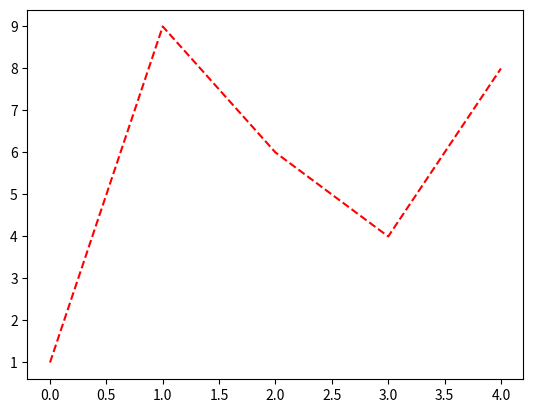

Write the Python code that produced this figure.
import matplotlib.pyplot as plt

# List of numbers to plot
numbers = [1, 9, 6, 4, 8]

# Create a red, dashed line graph
plt.plot(numbers, color='red', linestyle='dashed')

# Show the graph
plt.show()